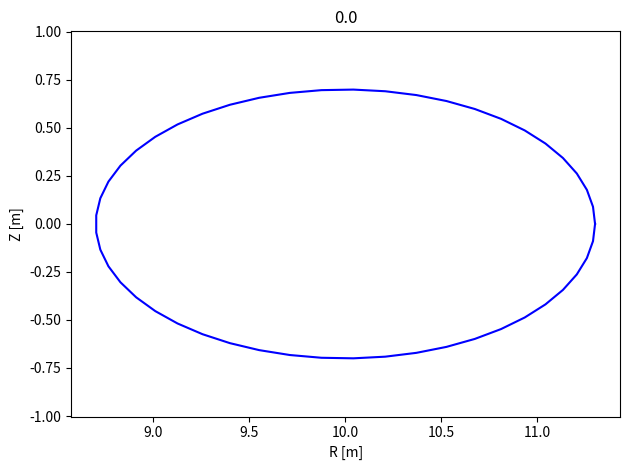
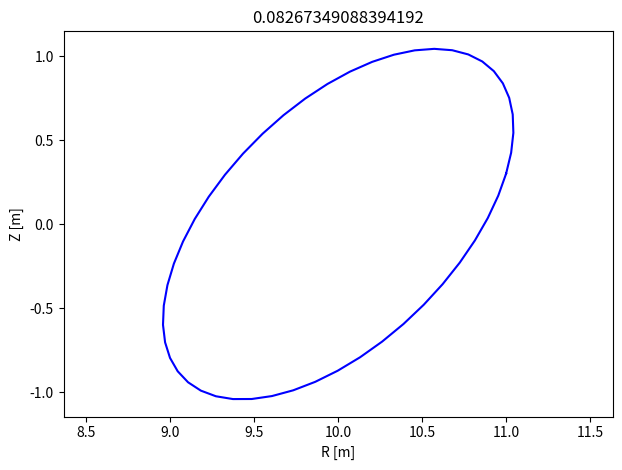
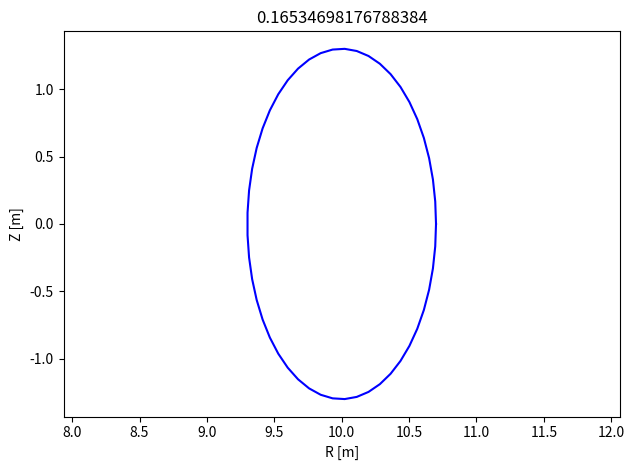
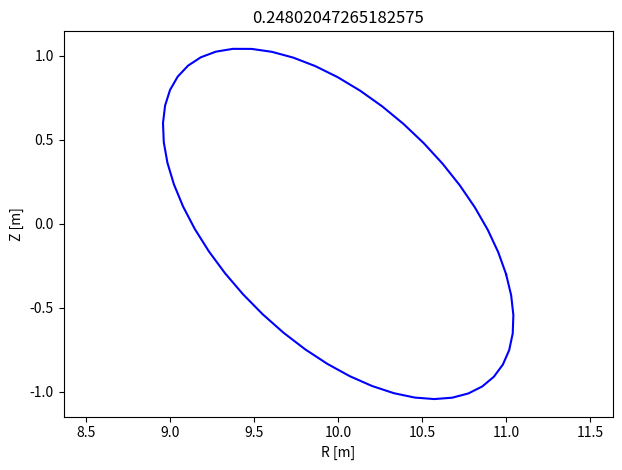
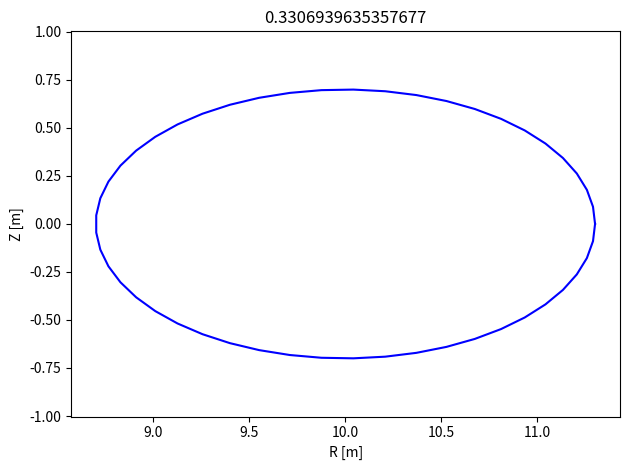

Reproduce these figures in Python, in order.
from math import cos, sin
import numpy as np
from mpl_toolkits.mplot3d import Axes3D
import matplotlib.pyplot as plt
import matplotlib as mpl
from matplotlib.colors import Normalize as mpl_norm


def get_fourier_basis(theta, zeta, n: int, m: int, nfp: int):
    if m >= 0:
        if n >= 0:
            return cos(abs(m) * theta) * cos(abs(n) * nfp * zeta)
        else:
            return cos(abs(m) * theta) * sin(abs(n) * nfp * zeta)
    else:
        if n >= 0:
            return sin(abs(m) * theta) * cos(abs(n) * nfp * zeta)
        else:
            return sin(abs(m) * theta) * sin(abs(n) * nfp * zeta)


def plot_boundary_2D():
    mpol = 3

    def Rb_fn(theta, Rb):
        basis = np.cos([i * theta for i in range(mpol)])
        return (Rb * basis).sum()

    def Zb_fn(theta, Zb):
        basis = np.sin([i * theta for i in range(mpol)])
        return (Zb * basis).sum()

    Rb, Zb = [(3.51, 1., 0.106)], [(0, 1.47, -0.16)]

    for i in range(0):
        Rb.append([i + np.random.normal(scale=0.05) for i in Rb[0]])
        Zb.append([i + np.random.normal(scale=0.05) for i in Zb[0]])

    fig, ax = plt.subplots(1, 1, tight_layout=True)
    theta = np.linspace(-np.pi, np.pi, 10)

    for i, (r, z) in enumerate(zip(Rb, Zb)):
        nr, nz = [], []
        for t in theta:
            nr.append(Rb_fn(t, Rb=r))
            nz.append(Zb_fn(t, Zb=z))
        ax.plot(nr, nz, alpha=1, color="blue")

    plt.xlabel("R [m]")
    plt.ylabel("Z [m]")
    plt.ylim(-1.75, 1.75)
    plt.xlim(2., 6.)
    plt.show()


def plot_boundary_3D():
    NFP = 19

    # ((m,n), Xmn)
    Rb = (
        ((0, 0), 10.),
        ((1, 0), -1.),
        ((1, 1), -0.3),
        ((-1, -1), 0.3)
    )

    Zb = (
        ((-1, 0), 1.),
        ((-1, 1), -0.3),
        ((1, -1), -0.3)
    )

    theta = np.linspace(-np.pi, np.pi, 50)
    zeta = np.linspace(0, 2 * np.pi / NFP, 5)

    print(theta[0] / np.pi * 180, "\t<= theta <=\t", theta[-1] / np.pi * 180)
    print(zeta[0] / np.pi * 180, "\t<= zeta  <=\t", zeta[-1] / np.pi * 180)

    def b_fn(theta, zeta, xb):
        x_boundary = np.array([
            xmn * get_fourier_basis(theta=theta, zeta=zeta,
                                    n=n, m=m, nfp=NFP)
            for (m, n), xmn in xb
        ])
        x_sum = x_boundary.sum()
        return x_sum

    def plot_single_zeta(rb, zb, title=""):
        fig, ax = plt.subplots(1, 1, tight_layout=True)
        ax.plot(rb, zb, alpha=1, color="blue")
        plt.xlabel("R [m]")
        plt.ylabel("Z [m]")
        plt.title(title)
        ax.axis('equal')
        # plt.ylim(-1.75, 1.75)
        # plt.xlim(2., 6.)
        plt.show()

    xbs, ybs, zbs, rbs = [], [], [], []
    for ze in zeta:
        cosze = cos(ze)
        sinze = sin(ze)
        z, x, y = [], [], []
        re = []
        for t in theta:
            r = b_fn(theta=t, zeta=ze, xb=Rb)
            re.append(r)
            x.append(r * cosze)
            y.append(r * sinze)
            z.append(b_fn(theta=t, zeta=ze, xb=Zb))
        zbs.append(z)
        xbs.append(x)
        ybs.append(y)
        rbs.append(re)
    xbs = np.array(xbs)
    ybs = np.array(ybs)
    zbs = np.array(zbs)
    rbs = np.array(rbs)

    # mpl.use('macosx')

    for i, zi in enumerate(zeta):
        plot_single_zeta(rbs[i], zbs[i], title=zi)

    # Z = np.outer(zbs.T, zbs)
    # X, Y = np.meshgrid(xbs, ybs)
    #
    # color_dimension = Y  # change to desired fourth dimension
    # minn, maxx = color_dimension.min(), color_dimension.max()
    # norm = mpl_norm(minn, maxx)
    # m = plt.cm.ScalarMappable(norm=norm, cmap='jet')
    # m.set_array([])
    # fcolors = m.to_rgba(color_dimension)
    #
    # fig = plt.figure()
    # ax = fig.gca(projection='3d')
    # ax.plot_surface(X, Y, Z, rstride=1, cstride=1, facecolors=fcolors, vmin=minn, vmax=maxx,
    #                 shade=False)
    # ax.set_xlabel('x')
    # ax.set_ylabel('y')
    # ax.set_zlabel('z')
    # plt.show()


if __name__ == '__main__':
    plot_boundary_3D()
